Run: headless pygame with SDL's dummy video driver; simulated clock (each Clock.tick advances the game by its frame time, no real sleeping); random seed 0; keys injected as events and as key.get_pressed() state; no mouse input.
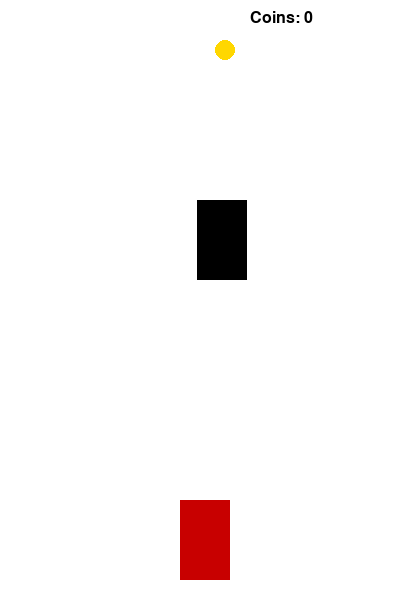
Frame 1 of 4 · flips 1–60 · no input
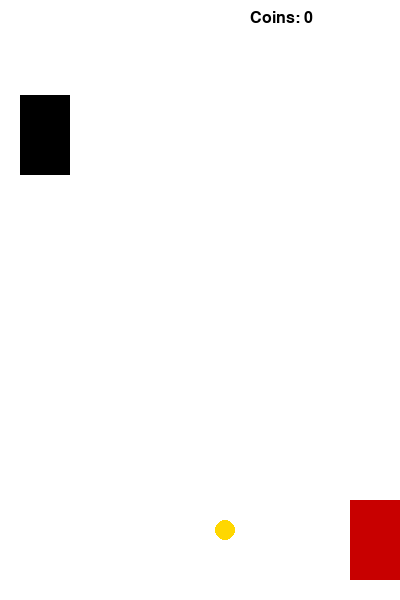
Frame 2 of 4 · flips 61–180 · tapped SPACE, RETURN · held RIGHT (→), D
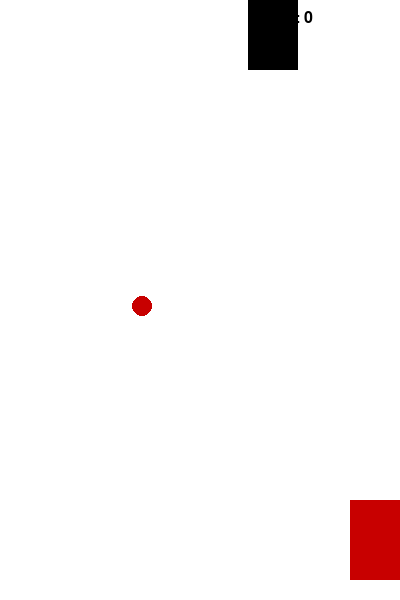
Frame 3 of 4 · flips 181–300 · held DOWN (↓), S
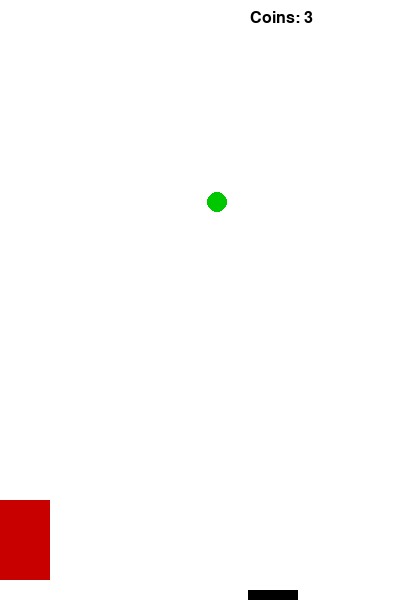
Frame 4 of 4 · flips 301–420 · held LEFT (←), A, UP (↑), W

The pygame program that drew these frames:

import pygame
import random
import sys

pygame.init()

# -----------------------
# Window
# -----------------------
WIDTH = 400
HEIGHT = 600
screen = pygame.display.set_mode((WIDTH, HEIGHT))
pygame.display.set_caption("Racer")

clock = pygame.time.Clock()
font = pygame.font.SysFont("Arial", 24)

# -----------------------
# Colors
# -----------------------
WHITE = (255,255,255)
BLACK = (0,0,0)
RED = (200,0,0)
YELLOW = (255,215,0)
GREEN = (0,200,0)

# -----------------------
# Player
# -----------------------
player = pygame.Rect(180, 500, 50, 80)
player_speed = 5

# -----------------------
# Enemy
# -----------------------
enemy = pygame.Rect(random.randint(0,350), -100, 50, 80)
enemy_speed = 5

# -----------------------
# Coin (with weights)
# -----------------------
coin = pygame.Rect(random.randint(0,380), -200, 20, 20)

coin_value = 1      # weight of coin
coin_color = YELLOW

coins = 0

# function to generate random coin
def new_coin():
    global coin_value, coin_color

    coin.x = random.randint(0,380)
    coin.y = -100

    # random weight
    coin_value = random.choice([1,2,3])

    if coin_value == 1:
        coin_color = YELLOW
    elif coin_value == 2:
        coin_color = GREEN
    else:
        coin_color = RED


while True:

    for event in pygame.event.get():
        if event.type == pygame.QUIT:
            pygame.quit()
            sys.exit()

    keys = pygame.key.get_pressed()

    # player movement
    if keys[pygame.K_LEFT]:
        player.x -= player_speed

    if keys[pygame.K_RIGHT]:
        player.x += player_speed

    # keep inside
    player.x = max(0, min(WIDTH-50, player.x))

    # move enemy
    enemy.y += enemy_speed

    if enemy.y > HEIGHT:
        enemy.y = -100
        enemy.x = random.randint(0,350)

    # move coin
    coin.y += 4

    if coin.y > HEIGHT:
        new_coin()

    # collision player enemy
    if player.colliderect(enemy):
        pygame.quit()
        sys.exit()

    # collision player coin
    if player.colliderect(coin):

        coins += coin_value
        new_coin()

        # increase speed every 5 coins
        if coins % 5 == 0:
            enemy_speed += 1

    # draw
    screen.fill(WHITE)

    pygame.draw.rect(screen, RED, player)
    pygame.draw.rect(screen, BLACK, enemy)
    pygame.draw.circle(screen, coin_color, coin.center, 10)

    # show coins
    text = font.render(f"Coins: {coins}", True, BLACK)
    screen.blit(text, (250,10))

    pygame.display.flip()
    clock.tick(60)
